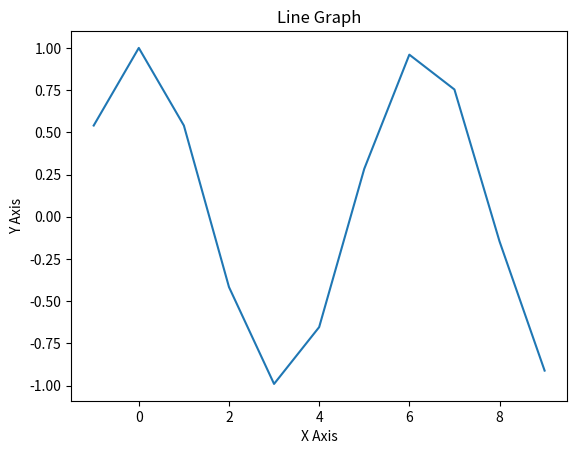

Source code (Python):
import matplotlib.pyplot as plt
import numpy             as np
          

x = np.array([-1, 0, 1, 2, 3, 4, 5, 6, 7, 8, 9])

y = np.cos(x)

plt.plot(x, y)
plt.xlabel('X Axis')
plt.ylabel('Y Axis')
plt.title('Line Graph')
plt.savefig('plot.png')  # Save as PNG file
plt.show()
